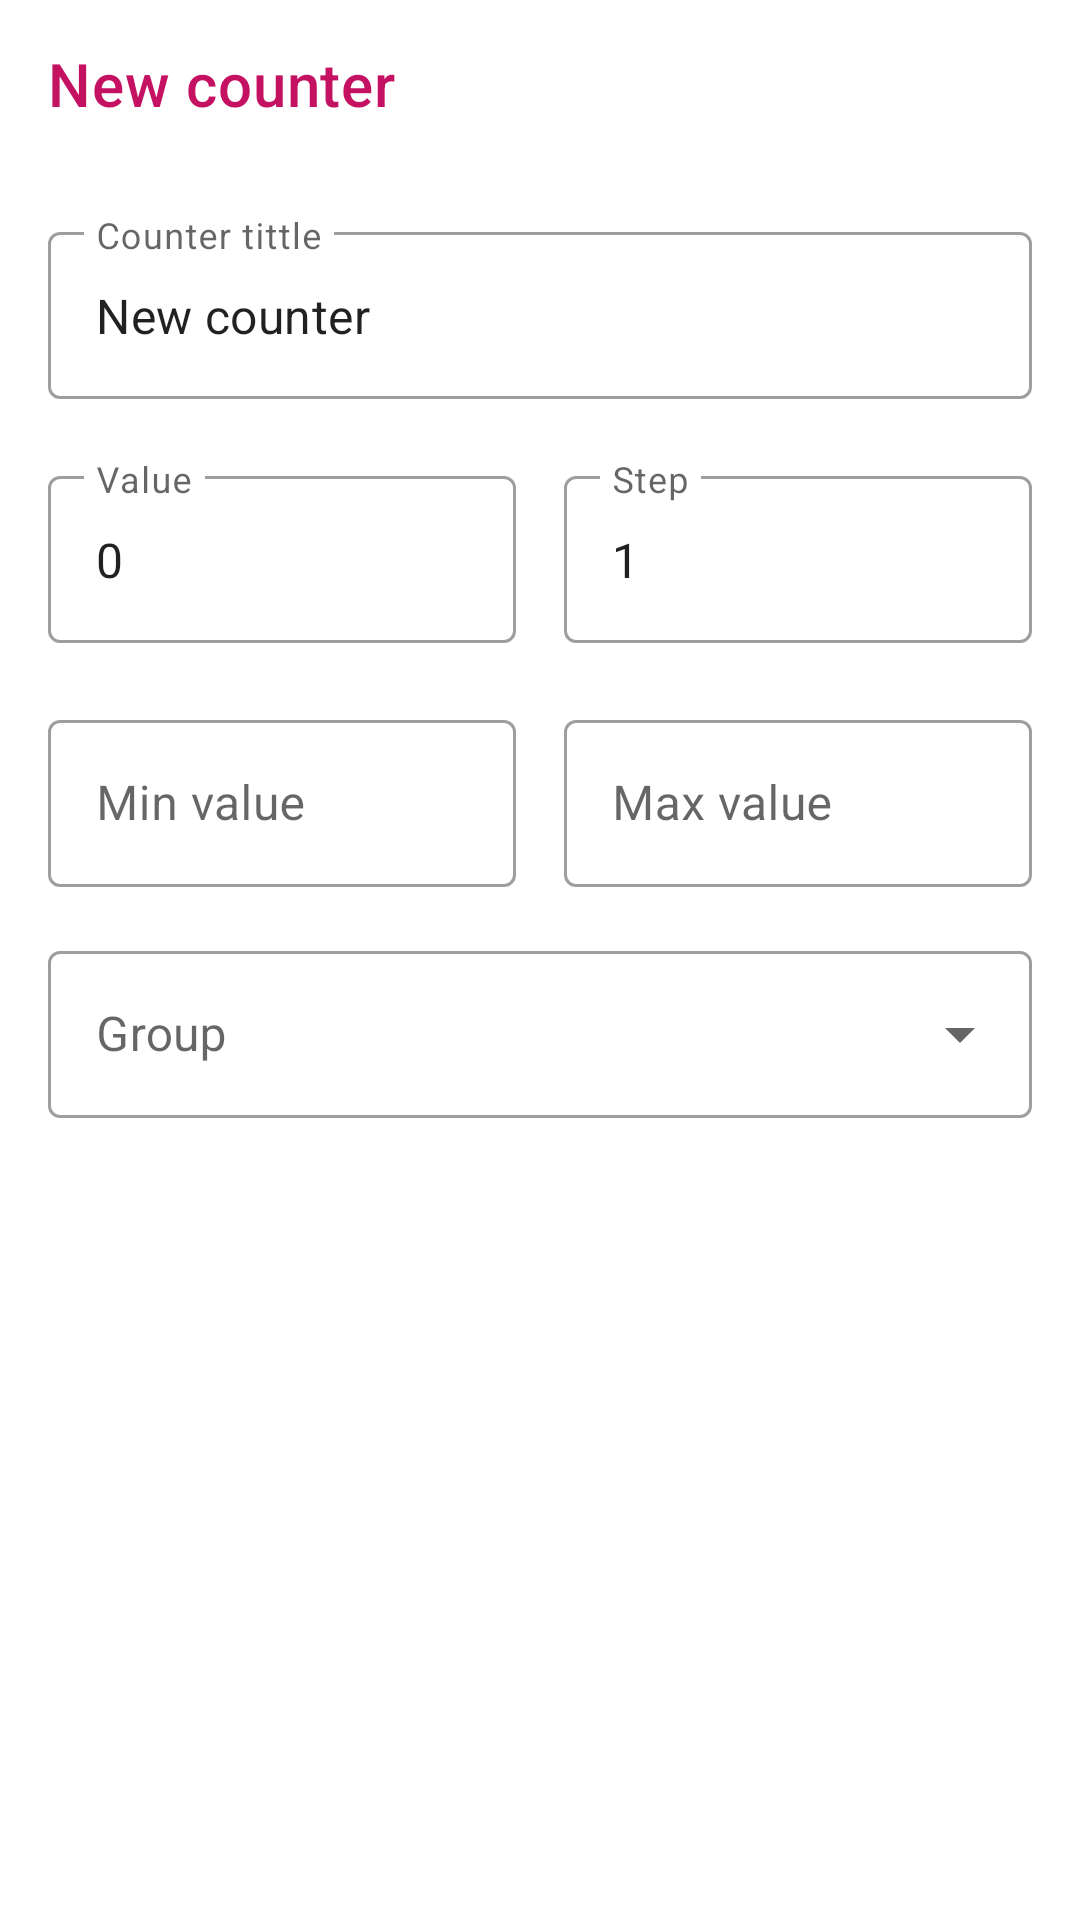

The Android layout XML behind this screen, and the referenced resources:
<!-- AndroidManifest.xml: application theme AppTheme -->
<!-- res/layout/fragment_create_edit_counter.xml -->
<?xml version="1.0" encoding="utf-8"?>
<androidx.constraintlayout.widget.ConstraintLayout xmlns:android="http://schemas.android.com/apk/res/android"
    xmlns:app="http://schemas.android.com/apk/res-auto"
    xmlns:tools="http://schemas.android.com/tools"
    android:layout_width="match_parent"
    android:layout_height="match_parent"
    tools:context="com.vimalcvs.counter.Fragments.CreateEditCounterFragment">

    <androidx.appcompat.widget.Toolbar
        android:id="@+id/toolbar_counterCreateActivity"
        android:layout_width="match_parent"
        android:layout_height="wrap_content"
        android:background="?android:colorBackground"
        app:layout_constraintEnd_toEndOf="parent"
        app:layout_constraintStart_toStartOf="parent"
        app:layout_constraintTop_toTopOf="parent"
        app:title="@string/createEditCounterCounterTitleText"
        app:titleTextColor="?colorAccent" />


    <com.google.android.material.textfield.TextInputLayout
        android:id="@+id/outlinedTextField"
        style="@style/Widget.MaterialComponents.TextInputLayout.OutlinedBox"
        android:layout_width="match_parent"
        android:layout_height="wrap_content"
        android:layout_marginStart="16dp"
        android:layout_marginTop="16dp"
        android:layout_marginEnd="16dp"
        app:errorEnabled="true"
        app:layout_constraintEnd_toEndOf="parent"
        app:layout_constraintStart_toStartOf="parent"
        app:layout_constraintTop_toBottomOf="@+id/toolbar_counterCreateActivity">


        <com.google.android.material.textfield.TextInputEditText
            android:id="@+id/counterTitle_addCounter_detailed"
            android:layout_width="match_parent"
            android:layout_height="wrap_content"
            android:hint="@string/createEditCounterCounterTitleHint"
            android:imeOptions="actionDone"
            android:inputType="text"
            android:maxLines="1"
            android:text="@string/createEditCounterCounterTitleText" />

    </com.google.android.material.textfield.TextInputLayout>

    <com.google.android.material.textfield.TextInputLayout
        android:id="@+id/outlinedTextField1"
        style="@style/Widget.MaterialComponents.TextInputLayout.OutlinedBox"
        android:layout_width="0dp"
        android:layout_height="wrap_content"
        android:layout_marginStart="16dp"
        android:layout_marginEnd="8dp"
        app:errorEnabled="true"
        app:layout_constraintEnd_toStartOf="@+id/outlinedTextField2"
        app:layout_constraintStart_toStartOf="parent"
        app:layout_constraintTop_toBottomOf="@+id/outlinedTextField">


        <com.google.android.material.textfield.TextInputEditText
            android:id="@+id/counterValue_addCounter_detailed"
            android:layout_width="match_parent"
            android:layout_height="wrap_content"
            android:hint="@string/createEditCounterCounterValueHint"
            android:imeOptions="actionDone"
            android:inputType="numberSigned"
            android:maxLength="18"
            android:text="@string/createEditCounterCounterValueText"

            />
    </com.google.android.material.textfield.TextInputLayout>

    <com.google.android.material.textfield.TextInputLayout
        android:id="@+id/outlinedTextField2"
        style="@style/Widget.MaterialComponents.TextInputLayout.OutlinedBox"
        android:layout_width="0dp"
        android:layout_height="wrap_content"
        android:layout_marginStart="8dp"
        android:layout_marginEnd="16dp"
        app:errorEnabled="true"
        app:layout_constraintEnd_toEndOf="parent"
        app:layout_constraintStart_toEndOf="@+id/outlinedTextField1"
        app:layout_constraintTop_toBottomOf="@+id/outlinedTextField">


        <com.google.android.material.textfield.TextInputEditText
            android:id="@+id/counterStep_addCounter_detailed"
            android:layout_width="match_parent"
            android:layout_height="wrap_content"
            android:hint="@string/createEditCounterCounterStepHint"
            android:imeOptions="actionDone"
            android:inputType="numberSigned"
            android:maxLength="18"
            android:text="@string/createEditCounterCounterStepText"

            />
    </com.google.android.material.textfield.TextInputLayout>

    <com.google.android.material.textfield.TextInputLayout
        android:id="@+id/outlinedTextField3"
        style="@style/Widget.MaterialComponents.TextInputLayout.OutlinedBox"
        android:layout_width="0dp"
        android:layout_height="wrap_content"
        android:layout_marginStart="8dp"
        android:layout_marginEnd="16dp"
        app:layout_constraintBottom_toBottomOf="@+id/outlinedTextField4"
        app:layout_constraintEnd_toEndOf="parent"
        app:layout_constraintHorizontal_bias="0.5"
        app:layout_constraintStart_toEndOf="@+id/outlinedTextField4"
        app:layout_constraintTop_toBottomOf="@+id/outlinedTextField2">


        <com.google.android.material.textfield.TextInputEditText
            android:id="@+id/counterMaxValue_addCounter_detailed"
            android:layout_width="match_parent"
            android:layout_height="wrap_content"
            android:hint="@string/createEditCounterCounterMaxValueHint"
            android:imeOptions="actionDone"
            android:inputType="numberSigned"
            android:maxLength="18"


            />
    </com.google.android.material.textfield.TextInputLayout>

    <com.google.android.material.textfield.TextInputLayout
        android:id="@+id/outlinedTextField4"
        style="@style/Widget.MaterialComponents.TextInputLayout.OutlinedBox"
        android:layout_width="0dp"
        android:layout_height="wrap_content"
        android:layout_marginStart="16dp"
        android:layout_marginEnd="8dp"
        app:layout_constraintEnd_toStartOf="@+id/outlinedTextField3"
        app:layout_constraintHorizontal_bias="0.5"
        app:layout_constraintStart_toStartOf="parent"
        app:layout_constraintTop_toBottomOf="@+id/outlinedTextField2">


        <com.google.android.material.textfield.TextInputEditText
            android:id="@+id/counterMinValue_addCounter_detailed"
            android:layout_width="match_parent"
            android:layout_height="wrap_content"
            android:hint="@string/createEditCounterCounterMinValueHint"
            android:imeOptions="actionDone"
            android:inputType="numberSigned"
            android:maxLength="18"

            />
    </com.google.android.material.textfield.TextInputLayout>

    <com.google.android.material.textfield.TextInputLayout
        android:id="@+id/counterGroups_addCounter_detailed"
        style="@style/Widget.MaterialComponents.TextInputLayout.OutlinedBox.ExposedDropdownMenu"
        android:layout_width="match_parent"
        android:layout_height="wrap_content"
        android:layout_marginStart="16dp"
        android:layout_marginTop="16dp"
        android:layout_marginEnd="16dp"
        android:hint="@string/addCounterDialogCounterGroup"
        app:errorEnabled="true"
        app:layout_constraintEnd_toEndOf="parent"
        app:layout_constraintStart_toStartOf="parent"
        app:layout_constraintTop_toBottomOf="@+id/outlinedTextField4">

        <AutoCompleteTextView
            android:id="@+id/filled_exposed_dropdown"
            android:layout_width="match_parent"
            android:layout_height="wrap_content"
            android:imeOptions="actionDone"
            android:inputType="text" />

    </com.google.android.material.textfield.TextInputLayout>

</androidx.constraintlayout.widget.ConstraintLayout>
<!-- resources referenced by this layout -->
<resources>
  <string name="addCounterDialogCounterGroup">Group</string>
  <string name="createEditCounterCounterMaxValueHint">Max value</string>
  <string name="createEditCounterCounterMinValueHint">Min value</string>
  <string name="createEditCounterCounterStepHint">Step</string>
  <string name="createEditCounterCounterStepText">1</string>
  <string name="createEditCounterCounterTitleHint">Counter tittle</string>
  <string name="createEditCounterCounterTitleText">New сounter</string>
  <string name="createEditCounterCounterValueHint">Value</string>
  <string name="createEditCounterCounterValueText">0</string>
  <style name="AppTheme" parent="Theme.MaterialComponents.DayNight.NoActionBar">
          
          <item name="colorPrimary">@color/colorPrimary</item>
          <item name="colorPrimaryDark">@color/colorPrimaryDark</item>
          <item name="colorAccent">@color/colorAccent</item>
          <item name="android:textColorSecondary">@color/colorPrimary</item>
          <item name="android:statusBarColor" tools:ignore="NewApi">?colorSurface</item>
          <item name="android:windowLightStatusBar" tools:ignore="NewApi">?colorSurface</item>
      </style>
  <color name="colorPrimary">#FFC51162</color>
  <color name="colorPrimaryDark">#66FF7AB6</color>
  <color name="colorAccent">#FFC51162</color>
</resources>
